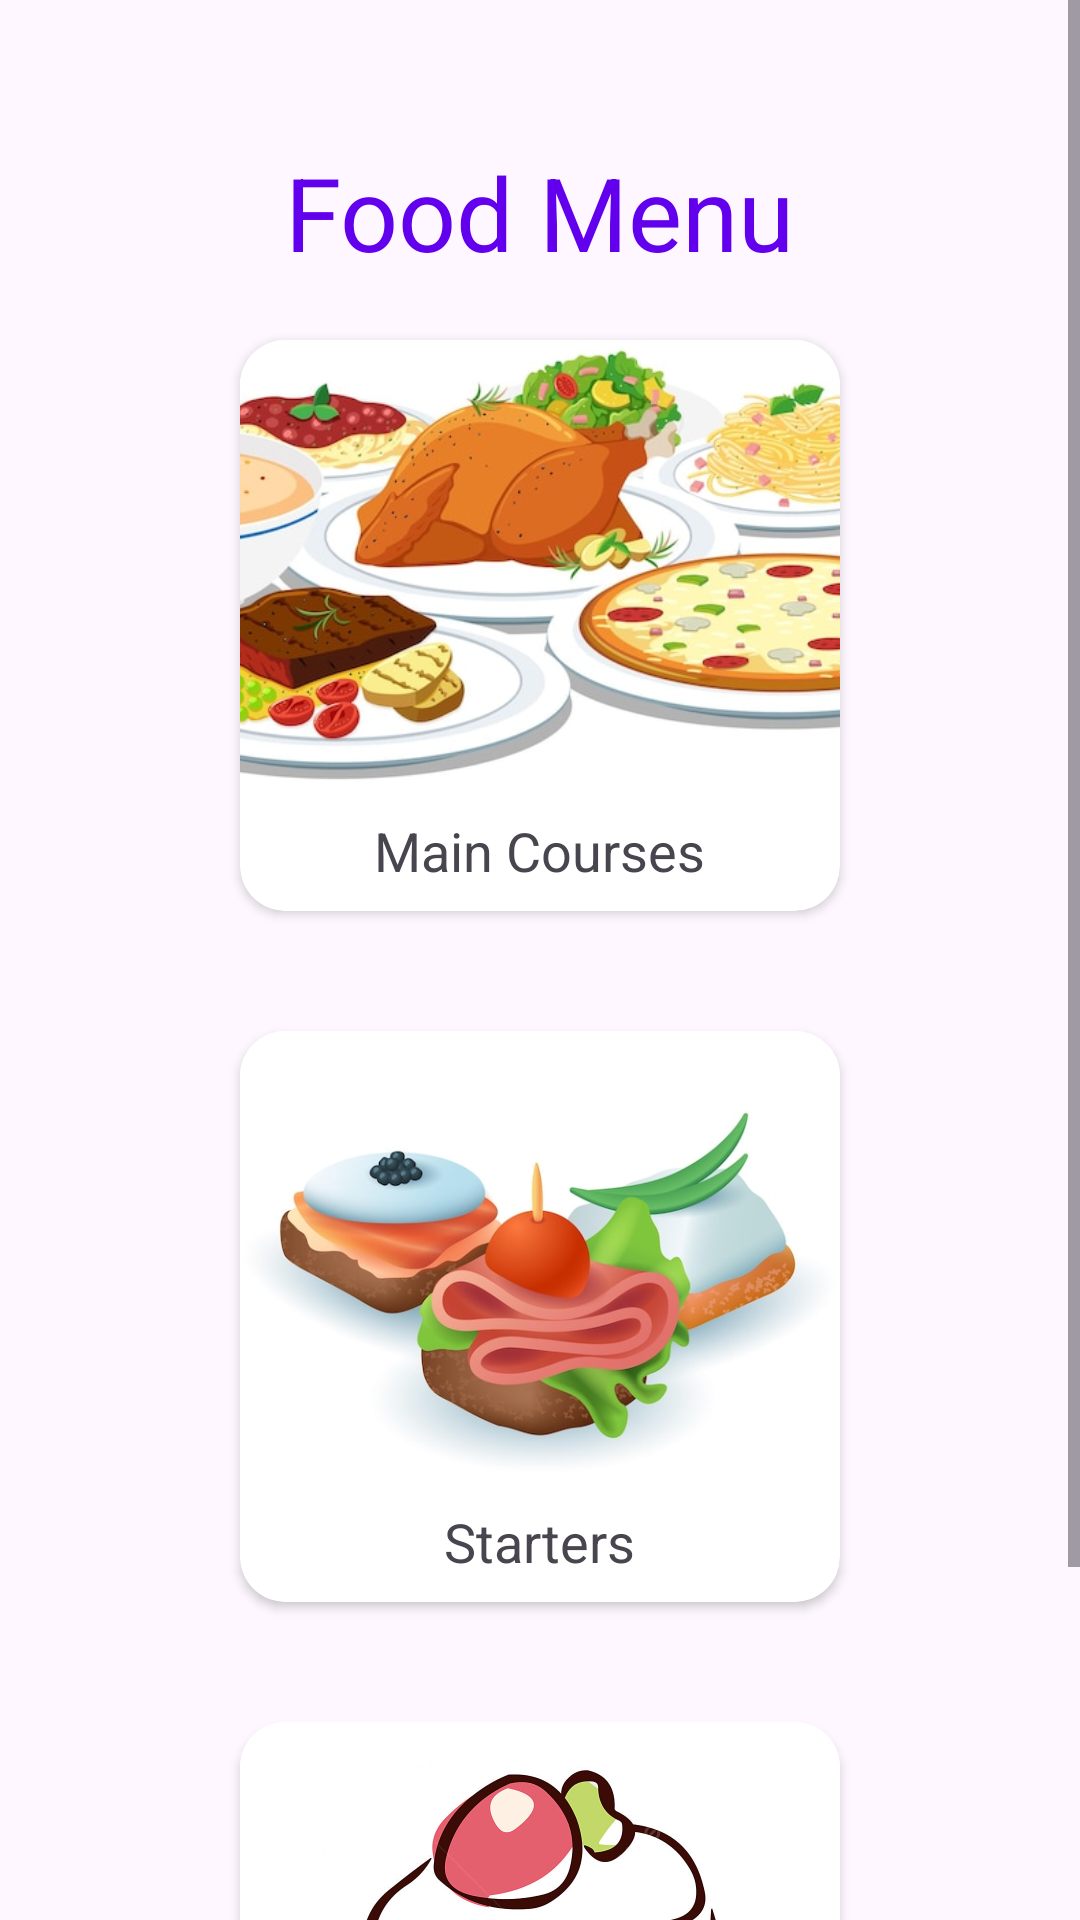

Write the Android layout XML for this screen, with the resource values it uses.
<!-- AndroidManifest.xml: application theme Theme.FoodMeniu -->
<!-- res/layout/activity_main.xml -->
<?xml version="1.0" encoding="utf-8"?>
<ScrollView xmlns:android="http://schemas.android.com/apk/res/android"
    xmlns:app="http://schemas.android.com/apk/res-auto"
    android:layout_width="match_parent"
    android:layout_height="match_parent">

    <RelativeLayout
        android:layout_width="match_parent"
        android:layout_height="wrap_content">

        <TextView
            android:id="@+id/text_view_title"
            android:layout_width="wrap_content"
            android:layout_height="wrap_content"
            android:layout_centerHorizontal="true"
            android:layout_marginTop="48dp"
            android:text="@string/food_menu"
            android:textColor="@color/design_default_color_primary"
            android:textSize="34sp" />

        <androidx.cardview.widget.CardView
            android:id="@+id/card_view_main_courses"
            android:layout_width="200dp"
            android:layout_height="wrap_content"
            android:layout_below="@id/text_view_title"
            android:layout_centerHorizontal="true"
            android:layout_margin="20dp"
            app:cardCornerRadius="15dp">

            <LinearLayout
                android:layout_width="wrap_content"
                android:layout_height="wrap_content"
                android:orientation="vertical">

                <ImageView
                    android:layout_width="wrap_content"
                    android:layout_height="150dp"
                    android:contentDescription="@string/main_courses"
                    android:scaleType="centerCrop"
                    android:src="@drawable/main_course" />

                <TextView
                    android:layout_width="wrap_content"
                    android:layout_height="wrap_content"
                    android:layout_gravity="center"
                    android:layout_margin="8dp"
                    android:text="@string/main_courses"
                    android:textSize="18sp" />
            </LinearLayout>
        </androidx.cardview.widget.CardView>

        <androidx.cardview.widget.CardView
            android:id="@+id/card_view_starters"
            android:layout_width="200dp"
            android:layout_height="wrap_content"
            android:layout_below="@id/card_view_main_courses"
            android:layout_centerHorizontal="true"
            android:layout_margin="20dp"
            app:cardCornerRadius="15dp">

            <LinearLayout
                android:layout_width="wrap_content"
                android:layout_height="wrap_content"
                android:orientation="vertical">

                <ImageView
                    android:layout_width="wrap_content"
                    android:layout_height="150dp"
                    android:contentDescription="@string/main_courses"
                    android:scaleType="centerCrop"
                    android:src="@drawable/starters" />

                <TextView
                    android:layout_width="wrap_content"
                    android:layout_height="wrap_content"
                    android:layout_gravity="center"
                    android:layout_margin="8dp"
                    android:text="@string/starters"
                    android:textSize="18sp" />
            </LinearLayout>
        </androidx.cardview.widget.CardView>

        <androidx.cardview.widget.CardView
            android:id="@+id/card_view_desserts"
            android:layout_width="200dp"
            android:layout_height="wrap_content"
            android:layout_below="@id/card_view_starters"
            android:layout_centerHorizontal="true"
            android:layout_margin="20dp"
            app:cardCornerRadius="15dp">

            <LinearLayout
                android:layout_width="wrap_content"
                android:layout_height="wrap_content"
                android:orientation="vertical">

                <ImageView
                    android:layout_width="wrap_content"
                    android:layout_height="150dp"
                    android:contentDescription="@string/main_courses"
                    android:scaleType="centerCrop"
                    android:src="@drawable/desserts" />

                <TextView
                    android:layout_width="wrap_content"
                    android:layout_height="wrap_content"
                    android:layout_gravity="center"
                    android:layout_margin="8dp"
                    android:text="@string/desserts"
                    android:textSize="18sp" />
            </LinearLayout>
        </androidx.cardview.widget.CardView>
    </RelativeLayout>
</ScrollView>
<!-- resources referenced by this layout -->
<resources>
  <!-- drawable desserts: jpg bitmap (drawable, 107519 bytes) -->
  <!-- drawable main_course: jpg bitmap (drawable, 62944 bytes) -->
  <!-- drawable starters: jpg bitmap (drawable, 34558 bytes) -->
  <string name="desserts">Deserts</string>
  <string name="food_menu">Food Menu</string>
  <string name="main_courses">Main Courses</string>
  <string name="starters">Starters</string>
  <style name="Theme.FoodMeniu" parent="Base.Theme.FoodMeniu" />
  <style name="Base.Theme.FoodMeniu" parent="Theme.Material3.DayNight.NoActionBar">
          
          
      </style>
</resources>
